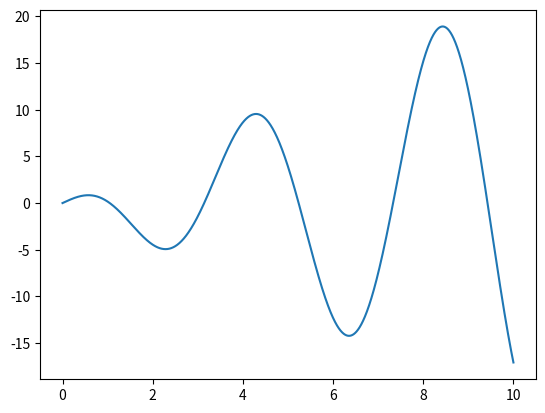

Source code (Python):
#######################################################
'''
Metodos Numericos para la Ciencia e Ingenieria FI3104
Tarea 2
[redacted]
[redacted]
'''
#######################################################

import numpy as np
import matplotlib.pyplot as plt

#######################################################

#R = lambda x : A*sin(w*x) + A*cos(w*x)




vprima_p = 0. #velocidad justo despues del choque
v_p = 0. #velocidad justo antes del choque
v_s = 0. #velocidad del suelo

A = 1.  #Amplitud
w = 1.5  #Frecuencia del suelo
n = 0.5  #coeficiente de restitucion
m = 1.  #masa
g = 1.


R_s = lambda x : A*np.sin(w*x) #Posicion del suelo
V_s = lambda x : A*w*np.cos(w*x) #Velocidad del suelo
R_p = lambda x,y : y*x     #Posicion de la particula x Velocidad, y tiempo
V_p = lambda x : x     #Velocidad de la particula antes del impacto
V_p1 = lambda x, h : (1+n)*V_s(x) - n*V_p(x-h) #Velocidad de la particula despues del impacto

y0 = 0 #pegado al suelo
v0 = 0 #velocidad inicial
h = 0.001 #paso dt
tf = 10 #tiempo final

dt = np.arange(0, tf, h) #intervalo de tiempo discreto


V1 = np.zeros(len(dt))  #velocidad luego del choque
V1[0] = 2.
for i in range(len(dt)):
    V1[i] = V_p1(dt[i],h*i)

plt.plot(dt,R_p(V1,dt))
plt.show()

''''
ver que como implementar correctamente:
tengo la posicion y la velocidad del suelo
la posicion inicial de la particula
debo darme una velocidad inicial
calcular la velocidad' de la relacion con el suelo y eta
ver como calcular la posicion de la particula (integrar?)
intersectar la posicion de la particula con la del suelo
usar ese tiempo y repetir n veces
buena suerte D:
'''
